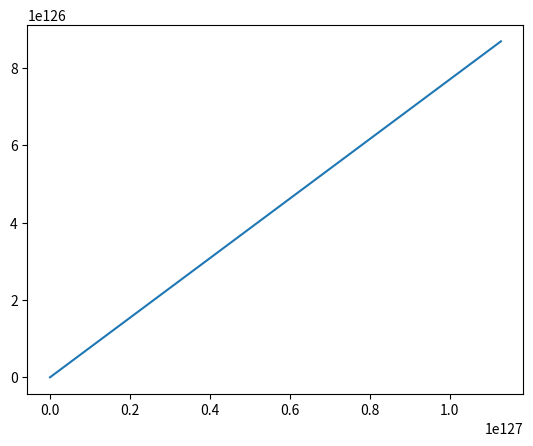

The matplotlib source for this figure:
import matplotlib.pyplot as plt
import math

def graphfunction(xmin,xmax,xres,function,*args):
    "takes a given mathematical function and graphs it-how it works is not important"
    x,y = [],[]
    i=0
    while xmin+i*xres<=xmax:
        x.append(xmin+i*xres)
        y.append(function(x[i],*args))
        i+=1
    return [x,y]

def iterateX(xn,yn,cr):
    "iterate for x"
    return xn*xn-yn*yn+cr
def iterateY(xn,yn,ci):
    "iterate for y"
    return 2*xn*yn+ci
#HERE IS WHERE THE PROGRAM STARTS:

#iterate 100 times:
iterations = 10

#create our list of n integers and configure the axes:
n = list(range(0,iterations+1))
#plt.axis([0,len(n)-1,0,1])

#give it our initial variables:
x = [0]
y = [0]
cr = 1
ci = 1

#for 100 iterations, find the next x and y by iterating:
for i in range(0,iterations):
    x.append(iterateX(x[i],y[i],cr))
    y.append(iterateY(x[i],y[i],ci))

#plot the approximation:
plt.plot(x,y)

plt.show()